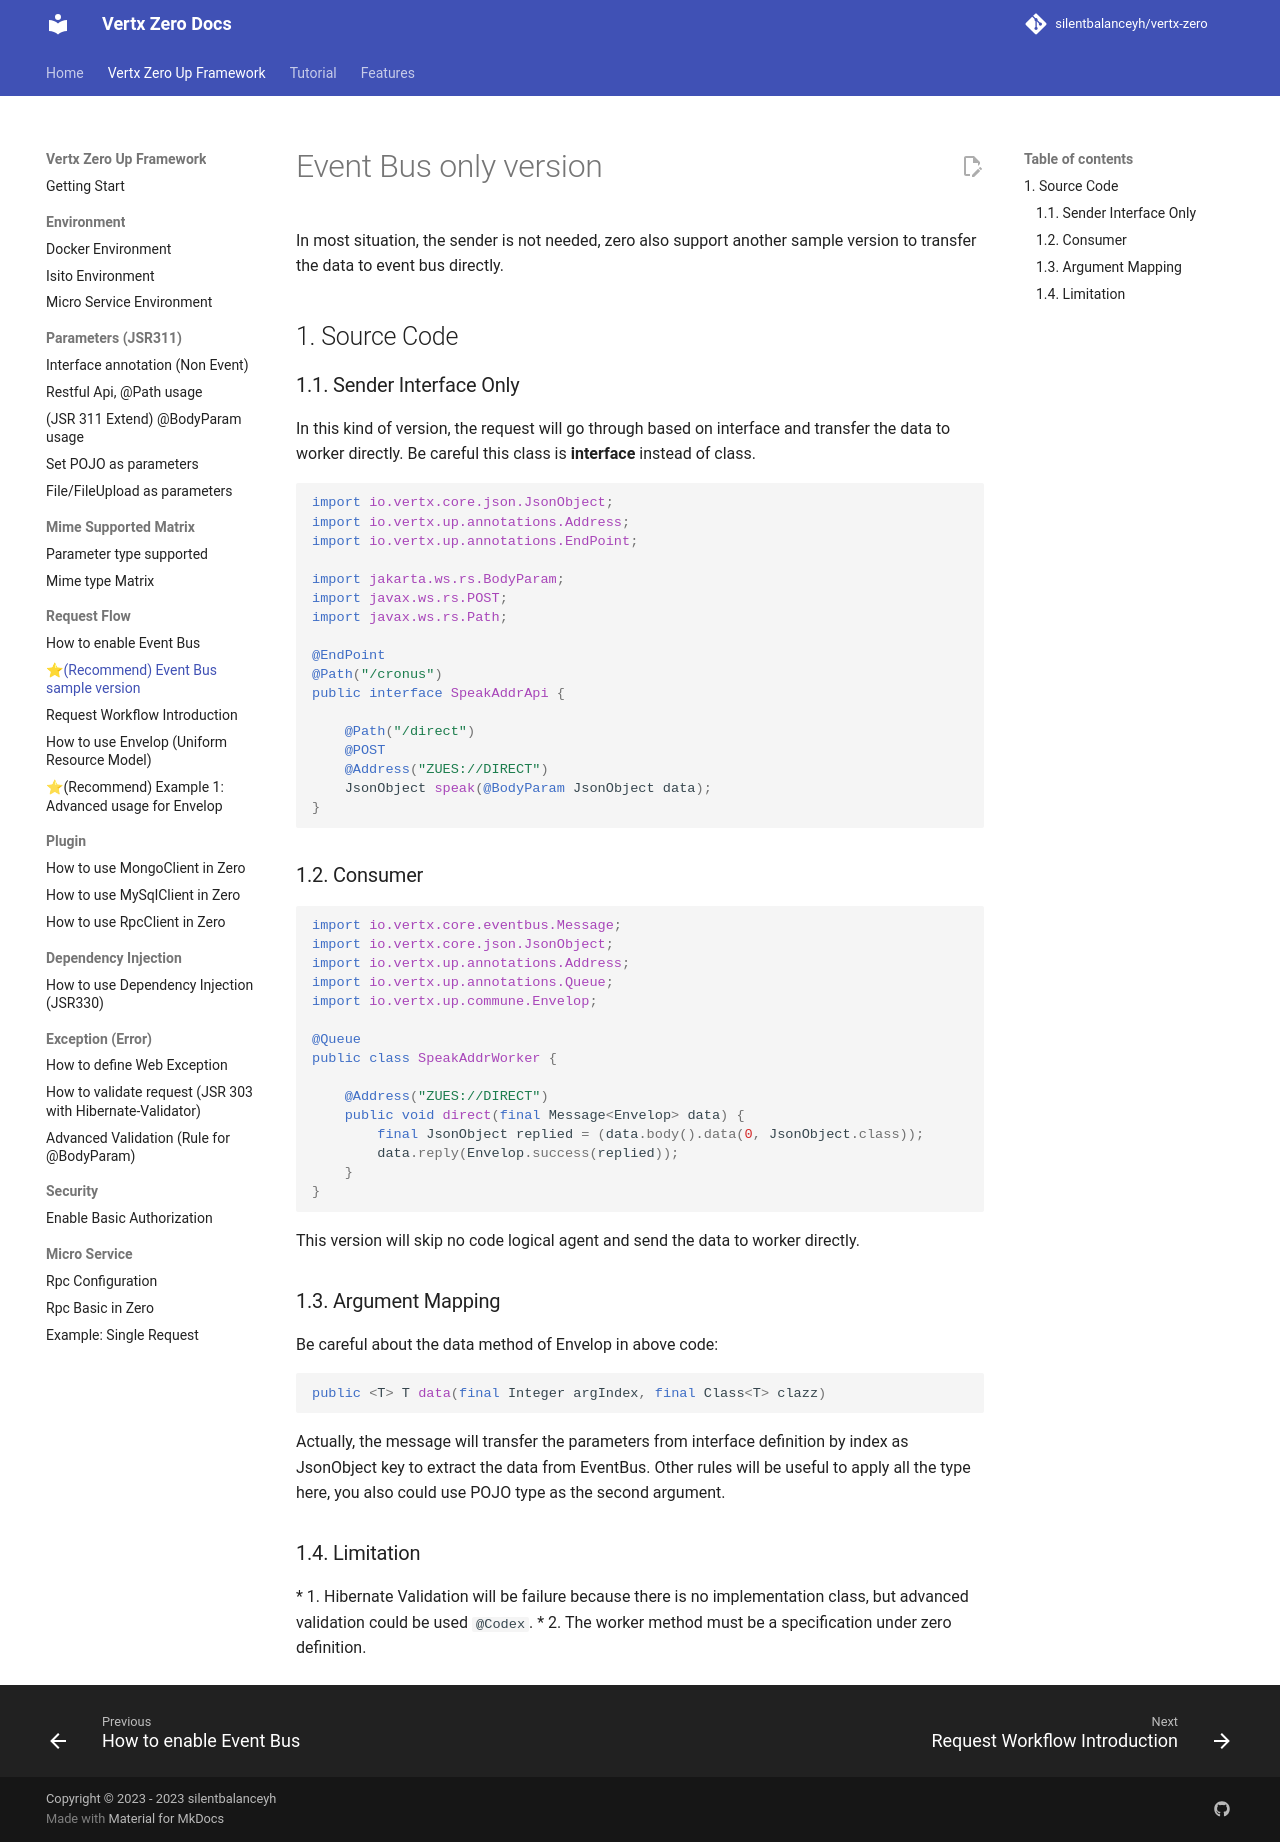

repository: silentbalanceyh/vertx-zero · page: zero-ebs/index.html · generator: jekyll

# Event Bus only version

In most situation, the sender is not needed, zero also support another sample version to transfer the data to event bus
directly.

## 1. Source Code

### 1.1. Sender Interface Only

In this kind of version, the request will go through based on interface and transfer the data to worker directly. Be
careful this class is **interface** instead of class.

```java
import io.vertx.core.json.JsonObject;
import io.vertx.up.annotations.Address;
import io.vertx.up.annotations.EndPoint;

import jakarta.ws.rs.BodyParam;
import javax.ws.rs.POST;
import javax.ws.rs.Path;

@EndPoint
@Path("/cronus")
public interface SpeakAddrApi {

    @Path("/direct")
    @POST
    @Address("ZUES://DIRECT")
    JsonObject speak(@BodyParam JsonObject data);
}
```

### 1.2. Consumer

```java
import io.vertx.core.eventbus.Message;
import io.vertx.core.json.JsonObject;
import io.vertx.up.annotations.Address;
import io.vertx.up.annotations.Queue;
import io.vertx.up.commune.Envelop;

@Queue
public class SpeakAddrWorker {

    @Address("ZUES://DIRECT")
    public void direct(final Message<Envelop> data) {
        final JsonObject replied = (data.body().data(0, JsonObject.class));
        data.reply(Envelop.success(replied));
    }
}
```

This version will skip no code logical agent and send the data to worker directly.

### 1.3. Argument Mapping

Be careful about the data method of Envelop in above code:

```java
public <T> T data(final Integer argIndex, final Class<T> clazz)
```

Actually, the message will transfer the parameters from interface definition by index as JsonObject key to extract the
data from EventBus. Other rules will be useful to apply all the type here, you also could use POJO type as the second
argument.

### 1.4. Limitation

*
    1. Hibernate Validation will be failure because there is no implementation class, but advanced validation could be
       used `@Codex`.
*
    2. The worker method must be a specification under zero definition.
